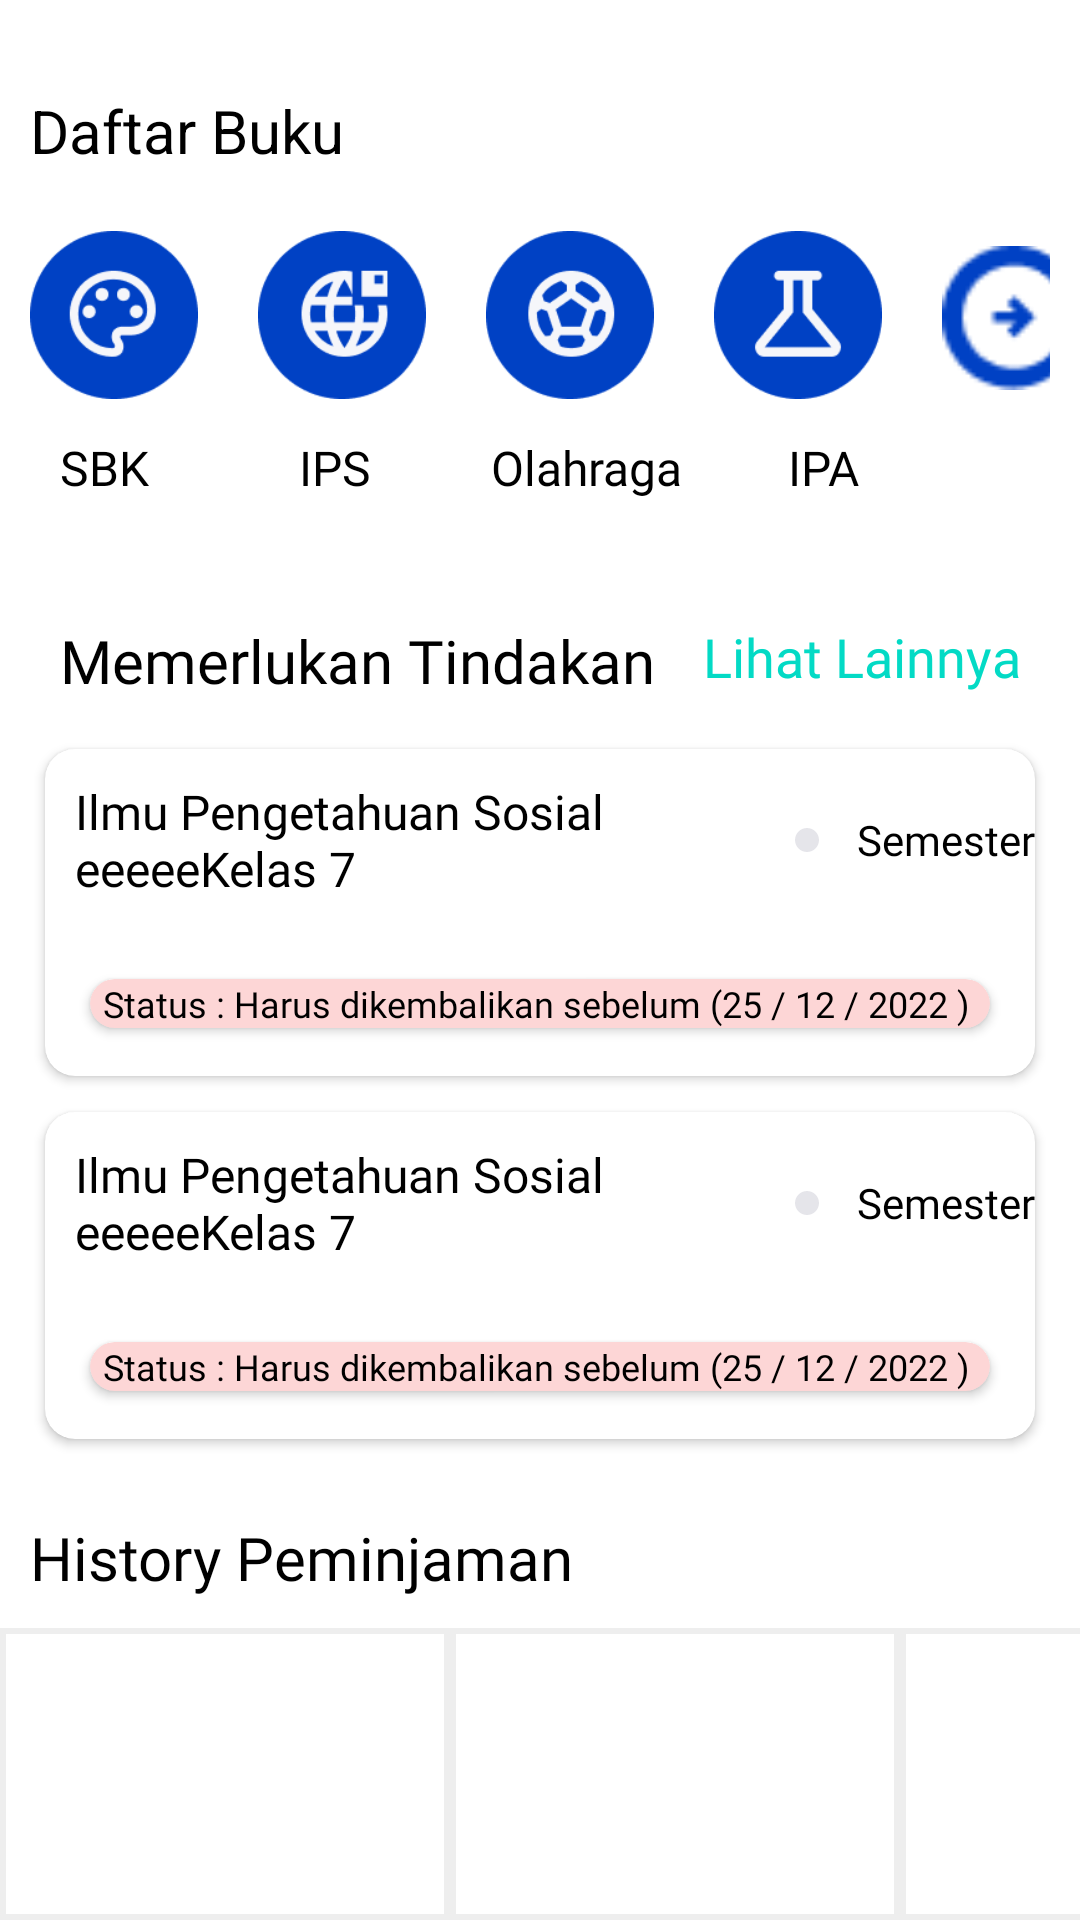

The Android layout XML behind this screen, and the referenced resources:
<!-- AndroidManifest.xml: application theme Theme.AppCompat.Light.NoActionBar -->
<!-- res/layout/fragment_home_kosong.xml -->
<?xml version="1.0" encoding="utf-8"?>
<LinearLayout xmlns:android="http://schemas.android.com/apk/res/android"
    xmlns:tools="http://schemas.android.com/tools"
    android:layout_width="match_parent"
    android:layout_height="wrap_content"
    android:gravity="center_horizontal"
    android:orientation="vertical"
    android:background="@color/white"
    tools:context=".ui.fragment_home_kosong">


    <LinearLayout
        android:id="@+id/linear_card_tindakan"
        android:layout_width="wrap_content"
        android:layout_height="wrap_content"
        android:layout_marginTop="20dp"
        android:gravity="center_horizontal"
        android:orientation="horizontal">

        <RelativeLayout
            android:layout_width="match_parent"
            android:layout_height="wrap_content"
            android:gravity="center_horizontal">

            <TextView
                android:layout_width="match_parent"
                android:layout_height="wrap_content"
                android:layout_marginStart="10dp"
                android:layout_marginTop="10dp"
                android:layout_marginEnd="10dp"
                android:layout_marginBottom="10dp"
                android:text="Daftar Buku"
                android:textColor="@color/black"
                android:textSize="20sp" />

        </RelativeLayout>

    </LinearLayout>

    <LinearLayout
        android:id="@+id/card_icons"
        android:layout_width="match_parent"
        android:layout_height="wrap_content"
        android:layout_margin="10dp"
        android:orientation="vertical">

        <LinearLayout
            android:id="@+id/icons"
            android:layout_width="match_parent"
            android:layout_height="wrap_content"
            android:gravity="end|left"
            android:orientation="horizontal">

            <ImageView
                android:id="@+id/ic_sbk"
                android:layout_width="56dp"
                android:layout_height="56dp"
                android:layout_marginRight="20dp"
                android:src="@drawable/sbk" />

            <ImageView
                android:id="@+id/ic_ips"
                android:layout_width="56dp"
                android:layout_height="56dp"
                android:layout_marginRight="20dp"
                android:src="@drawable/ips" />

            <ImageView
                android:id="@+id/ic_olahraga"
                android:layout_width="56dp"
                android:layout_height="56dp"
                android:layout_marginRight="20dp"
                android:src="@drawable/olahraga" />

            <ImageView
                android:id="@+id/ic_ipa"
                android:layout_width="56dp"
                android:layout_height="56dp"
                android:layout_marginRight="20dp"
                android:src="@drawable/ipa" />

            <ImageView
                android:id="@+id/ic_more"
                android:layout_width="48dp"
                android:layout_height="58dp"
                android:layout_marginRight="20dp"
                android:src="@drawable/more" />

        </LinearLayout>

        <LinearLayout
            android:id="@+id/icons_name"
            android:layout_width="match_parent"
            android:layout_height="wrap_content"
            android:layout_gravity="center|left"
            android:layout_margin="10dp"
            android:orientation="horizontal">

            <TextView
                android:layout_width="wrap_content"
                android:layout_height="wrap_content"
                android:fontFamily="@font/mulish"
                android:text="SBK"
                android:textColor="@color/black"
                android:textSize="16sp" />

            <TextView
                android:layout_width="wrap_content"
                android:layout_height="wrap_content"
                android:layout_marginLeft="50dp"
                android:fontFamily="@font/mulish"
                android:text="IPS"
                android:textColor="@color/black"
                android:textSize="16sp" />

            <TextView
                android:layout_width="wrap_content"
                android:layout_height="wrap_content"
                android:layout_marginLeft="40dp"
                android:fontFamily="@font/mulish"
                android:text="Olahraga"
                android:textColor="@color/black"
                android:textSize="16sp" />

            <TextView
                android:layout_width="wrap_content"
                android:layout_height="wrap_content"
                android:layout_marginLeft="35dp"
                android:fontFamily="@font/mulish"
                android:text="IPA"
                android:textColor="@color/black"
                android:textSize="16sp" />

        </LinearLayout>

    </LinearLayout>

    <LinearLayout
        android:id="@+id/card_tindakan"
        android:layout_width="wrap_content"
        android:layout_height="wrap_content"
        android:layout_margin="10dp"
        android:gravity="center_horizontal"
        android:orientation="vertical">

        <RelativeLayout
            android:layout_width="wrap_content"
            android:layout_height="wrap_content"
            android:gravity="center_horizontal"
            android:padding="10dp">

            <TextView
                android:id="@+id/txt_tindakan"
                android:layout_width="match_parent"
                android:layout_height="wrap_content"
                android:fontFamily="@font/mulish"
                android:text="Memerlukan Tindakan"
                android:textAlignment="textStart"
                android:textColor="@color/black"
                android:textSize="20sp" />

            <TextView
                android:layout_width="match_parent"
                android:layout_height="wrap_content"
                android:fontFamily="@font/mulish"
                android:text="Lihat Lainnya"
                android:textAlignment="textEnd"
                android:textColor="@color/teal_200"
                android:textSize="18sp" />


        </RelativeLayout>

        <LinearLayout
            android:layout_width="wrap_content"
            android:layout_height="wrap_content"
            android:orientation="vertical">
            <include
                android:id="@+id/card_tindakan1"
                layout="@layout/kotak_tindakan" />

            <include
                android:id="@+id/card_tindakan2"
                layout="@layout/kotak_tindakan" />

        </LinearLayout>

    </LinearLayout>

    <LinearLayout
        android:layout_width="match_parent"
        android:layout_height="wrap_content"
        android:layout_margin="10dp"
        android:gravity="center_vertical"
        android:orientation="vertical">

        <TextView
            android:id="@+id/history"
            android:layout_width="match_parent"
            android:layout_height="wrap_content"
            android:fontFamily="@font/mulish"
            android:text="History Peminjaman"
            android:textAlignment="textStart"
            android:textColor="@color/black"
            android:textSize="20sp" />


    </LinearLayout>
    <LinearLayout
        android:layout_width="wrap_content"
        android:layout_height="wrap_content"
        android:orientation="horizontal">

        <include
            layout="@layout/card_buku" />
        <include
            layout="@layout/card_buku" />
        <include
            layout="@layout/card_buku" />
    </LinearLayout>


</LinearLayout>
<!-- res/layout/kotak_tindakan.xml (included above) -->
<?xml version="1.0" encoding="utf-8"?>
<androidx.cardview.widget.CardView
    xmlns:android="http://schemas.android.com/apk/res/android"
    xmlns:app="http://schemas.android.com/apk/res-auto"
    android:layout_width="match_parent"
    android:layout_height="wrap_content"
    app:cardBackgroundColor="@color/white"
    app:cardCornerRadius="10dp"
    app:cardPreventCornerOverlap="true"
    app:cardUseCompatPadding="true">

    <LinearLayout
        android:layout_width="match_parent"
        android:layout_height="wrap_content"
        android:orientation="vertical">

        <LinearLayout
            android:layout_width="match_parent"
            android:layout_height="wrap_content"
            android:gravity="center_vertical">

            <TextView
                android:id="@+id/txt_judultindakan"
                android:layout_width="240dp"
                android:layout_height="wrap_content"
                android:maxLines="2"
                android:paddingLeft="10dp"
                android:layout_marginTop="10dp"
                android:layout_marginBottom="10dp"
                android:fontFamily="@font/mulish"
                android:text="Ilmu Pengetahuan Sosial eeeeeKelas 7"
                android:textColor="@color/black"
                android:textSize="16sp" />

            <ImageView
                android:id="@+id/placeholder_tindakan"
                android:layout_width="wrap_content"
                android:layout_height="wrap_content"
                android:layout_marginHorizontal="10dp"
                android:background="@drawable/placeholder" />

            <TextView
                android:id="@+id/semesterTindakan"
                android:layout_width="wrap_content"
                android:layout_height="wrap_content"
                android:textAlignment="textEnd"
                android:maxLines="1"
                android:fontFamily="@font/mulish"
                android:text="Semester I"
                android:textColor="@color/black"
                android:textSize="14sp" />

        </LinearLayout>

        <androidx.cardview.widget.CardView
            android:layout_width="match_parent"
            android:layout_height="wrap_content"
            android:layout_margin="10dp"
            app:cardBackgroundColor="@color/status"
            app:cardCornerRadius="10dp"
            app:cardPreventCornerOverlap="true"
            app:cardUseCompatPadding="true">

            <TextView
                android:id="@+id/txt_status"
                android:layout_width="match_parent"
                android:layout_height="wrap_content"
                android:fontFamily="@font/mulish"
                android:textColor="@color/black"
                android:text="Status : Harus dikembalikan sebelum (25 / 12 / 2022 ) "
                android:textAlignment="center"
                android:textSize="12sp" />

        </androidx.cardview.widget.CardView>

    </LinearLayout>

</androidx.cardview.widget.CardView>
<!-- res/layout/card_buku.xml (included above) -->
<?xml version="1.0" encoding="utf-8"?>
<androidx.constraintlayout.widget.ConstraintLayout xmlns:android="http://schemas.android.com/apk/res/android"
    xmlns:app="http://schemas.android.com/apk/res-auto"
    xmlns:tools="http://schemas.android.com/tools"
    android:layout_width="150dp"
    android:layout_height="wrap_content"
    android:paddingTop="8dp"
    android:paddingBottom="8dp"
    android:paddingStart="8dp"
    android:paddingEnd="8dp"
    android:background="@drawable/bg_card">


    <ImageView
        android:id="@+id/img_buku"
        android:layout_width="wrap_content"
        android:layout_height="160dp"
        android:scaleType="fitCenter"
        app:layout_constraintBottom_toBottomOf="parent"
        app:layout_constraintEnd_toEndOf="parent"
        app:layout_constraintHorizontal_bias="0.0"
        app:layout_constraintStart_toStartOf="parent"
        app:layout_constraintTop_toTopOf="parent"
        app:layout_constraintVertical_bias="0.012"
        app:srcCompat="@drawable/buku1" />

    <TextView
        android:id="@+id/txt_judul"
        android:layout_width="wrap_content"
        android:layout_height="wrap_content"
        android:layout_marginStart="16dp"
        android:layout_marginTop="8dp"
        android:fontFamily="@font/mulish"
        android:text="Matematika dasar"
        android:textColor="@color/black"
        android:textSize="14sp"
        app:layout_constraintStart_toStartOf="parent"
        app:layout_constraintTop_toBottomOf="@+id/img_buku" />

    <TextView
        android:id="@+id/txt_semester"
        android:layout_width="wrap_content"
        android:layout_height="wrap_content"
        android:layout_marginStart="16dp"
        android:layout_marginTop="5dp"
        android:fontFamily="@font/mulish"
        android:text="Semester I"
        android:textColor="@color/black"
        android:textSize="12sp"
        app:layout_constraintStart_toStartOf="parent"
        app:layout_constraintTop_toBottomOf="@+id/txt_judul" />

    <ImageView
        android:id="@+id/imageView2"
        android:layout_width="10dp"
        android:layout_height="10dp"
        android:layout_marginStart="16dp"
        android:layout_marginTop="10dp"
        android:scaleType="centerCrop"
        app:layout_constraintStart_toStartOf="parent"
        app:layout_constraintTop_toBottomOf="@+id/txt_semester"
        app:srcCompat="@android:drawable/btn_star_big_on" />

    <TextView
        android:id="@+id/txt_tgl"
        android:layout_width="wrap_content"
        android:layout_height="wrap_content"
        android:layout_marginStart="8dp"
        android:fontFamily="@font/mulish"
        android:text="20/11/2023"
        android:textSize="12sp"
        app:layout_constraintBottom_toBottomOf="@+id/imageView2"
        app:layout_constraintStart_toEndOf="@+id/imageView2"
        app:layout_constraintTop_toTopOf="@+id/imageView2"
        app:layout_constraintVertical_bias="0.50" />

    <ImageView
        android:id="@+id/imageView4"
        android:layout_width="wrap_content"
        android:layout_height="wrap_content"
        android:layout_marginStart="28dp"
        android:layout_marginEnd="16dp"
        app:layout_constraintBottom_toBottomOf="@+id/txt_tgl"
        app:layout_constraintEnd_toEndOf="parent"
        app:layout_constraintStart_toEndOf="@+id/txt_tgl"
        app:layout_constraintTop_toTopOf="@+id/txt_tgl"
        app:layout_constraintVertical_bias="0.50"
        app:srcCompat="@drawable/logo_buku" />

</androidx.constraintlayout.widget.ConstraintLayout>
<!-- resources referenced by this layout -->
<resources>
  <color name="black">#FF000000</color>
  <color name="status">#FDD6D6</color>
  <color name="teal_200">#FF03DAC5</color>
  <color name="white">#FFFFFFFF</color>
  <!-- drawable bg_card (drawable) -->
  <?xml version="1.0" encoding="utf-8"?>
  <shape xmlns:android="http://schemas.android.com/apk/res/android">
      <solid android:color="@color/white" />
      <stroke
          android:width="2dp"
          android:color="@color/grey" />
  </shape>
  <!-- drawable ipa: png bitmap (drawable, 3174 bytes) -->
  <!-- drawable ips: png bitmap (drawable, 4035 bytes) -->
  <!-- drawable logo_buku: png bitmap (drawable, 349 bytes) -->
  <!-- drawable more: png bitmap (drawable, 1140 bytes) -->
  <!-- drawable olahraga: png bitmap (drawable, 4352 bytes) -->
  <!-- drawable placeholder (drawable) -->
  <?xml version="1.0" encoding="utf-8"?>
  <vector
      xmlns:android="http://schemas.android.com/apk/res/android"
      xmlns:aapt="http://schemas.android.com/aapt"
      android:width="8dp"
      android:height="8dp"
      android:viewportWidth="8"
      android:viewportHeight="8"
      >
      <group>
          <clip-path
              android:pathData="M4 0C6.20914 0 8 1.79086 8 4C8 6.20914 6.20914 8 4 8C1.79086 8 0 6.20914 0 4C0 1.79086 1.79086 0 4 0Z"
              />
          <path
              android:pathData="M0 0V8H8V0"
              android:fillColor="#E5E5EA"
              />
      </group>
  </vector>
  <!-- drawable sbk: png bitmap (drawable, 4284 bytes) -->
  <style name="Theme.AppCompat.Light.NoActionBar" parent="Theme.MaterialComponents.DayNight.NoActionBar">
      
      <item name="android:navigationBarColor">@android:color/transparent</item>
      <item name="android:statusBarColor">@android:color/transparent</item>
      <item name="android:windowLightStatusBar">?attr/isLightTheme</item>
    </style>
  <color name="grey">#EEEEEE</color>
</resources>
